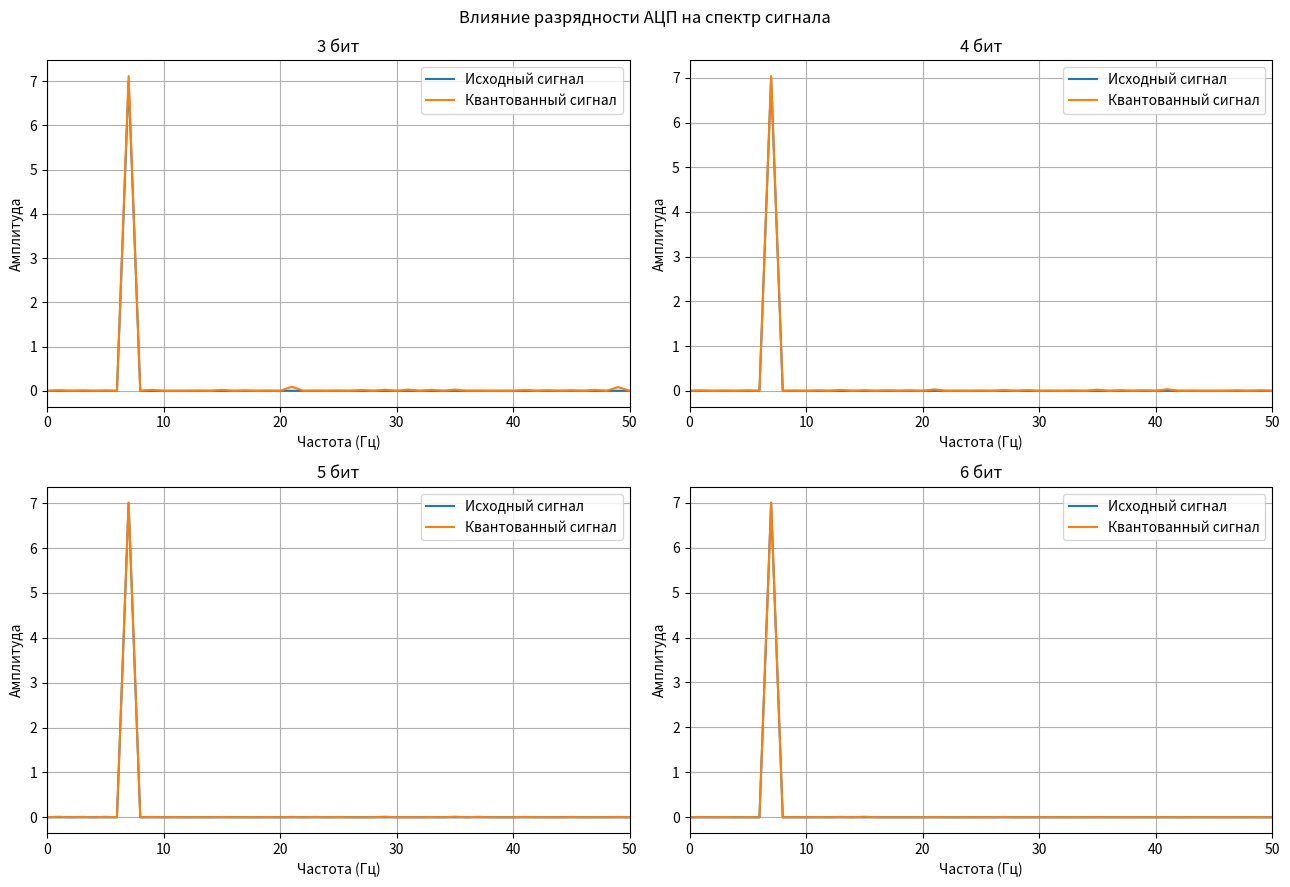
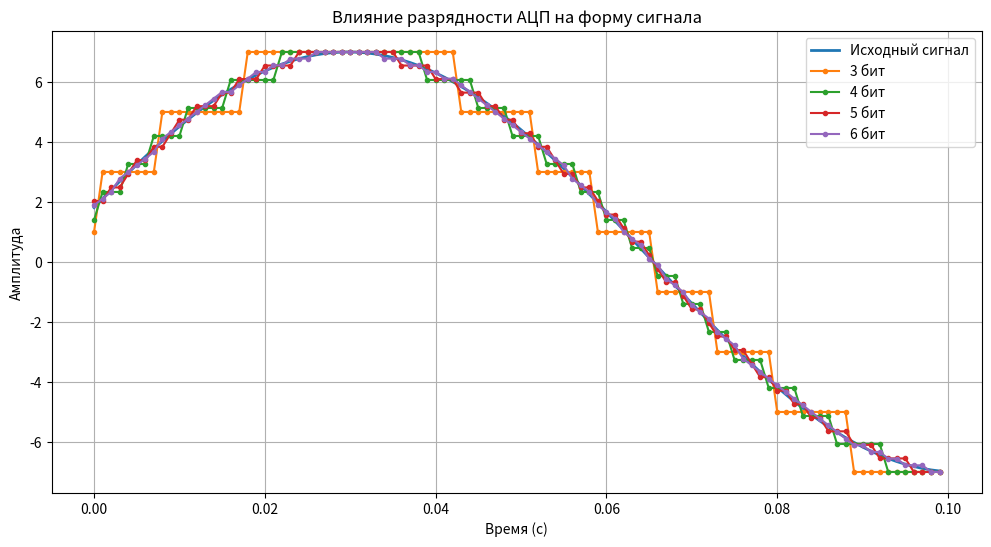

Here is the Python script that generated these plots, in order:

import numpy as np
import matplotlib.pyplot as plt
import math
import os


# Исходный сигнал
Fs = 1000
t = np.arange(0, 1, 1 / Fs)

y = 7 * np.sin(14 * np.pi * t + np.pi / 12)


# Прямое дискретное преобразование Фурье
def calculate_dft(signal, Fs):
    N = len(signal)

    frequencies = np.zeros(N // 2 + 1)
    amplitude = np.zeros(N // 2 + 1)

    n = np.arange(N)

    for k in range(N // 2 + 1):
        angle = 2 * np.pi * k * n / N

        real = np.sum(signal * np.cos(angle))
        imag = -np.sum(signal * np.sin(angle))

        amplitude[k] = math.sqrt(real ** 2 + imag ** 2) / N

        if k != 0 and not (N % 2 == 0 and k == N // 2):
            amplitude[k] *= 2

        frequencies[k] = k * Fs / N

    return frequencies, amplitude


# Квантование сигнала с учетом разрядности АЦП
def quantize_signal(signal, bits):
    levels = 2 ** bits

    signal_min = np.min(signal)
    signal_max = np.max(signal)

    # Преобразование амплитуд в диапазон цифровых кодов
    codes = (
        (signal - signal_min) /
        (signal_max - signal_min) *
        (levels - 1)
    )

    # Округление до ближайшего цифрового кода
    codes = np.round(codes)

    # Ограничение кодов диапазоном АЦП
    codes = np.clip(codes, 0, levels - 1)

    # Восстановление амплитудного диапазона
    restored = (
        codes / (levels - 1) *
        (signal_max - signal_min) + signal_min
    )

    return restored


# Спектр исходного сигнала
frequencies, amplitude_original = calculate_dft(y, Fs)

# Разрядности АЦП
bit_depths = [3, 4, 5, 6]

os.makedirs("results/graphs", exist_ok=True)


fig, axes = plt.subplots(2, 2, figsize=(13, 9))
axes = axes.flatten()

print("Результаты квантования:\n")

errors = []

for i, bits in enumerate(bit_depths):

    # Квантование сигнала
    y_quantized = quantize_signal(y, bits)

    # Количество уровней
    levels = 2 ** bits

    # Средняя абсолютная ошибка квантования
    error = np.mean(np.abs(y - y_quantized))
    errors.append(error)

    # ДПФ квантованного сигнала
    frequencies_q, amplitude_q = calculate_dft(y_quantized, Fs)

    print("Разрядность АЦП:", bits, "бит")
    print("Количество уровней:", levels)
    print("Диапазон цифровых кодов: 0 -", levels - 1)
    print("Средняя ошибка квантования:", error)
    print()

    # Сравнение спектров
    axes[i].plot(
        frequencies,
        amplitude_original,
        label="Исходный сигнал"
    )

    axes[i].plot(
        frequencies_q,
        amplitude_q,
        label="Квантованный сигнал"
    )

    axes[i].set_title(str(bits) + " бит")
    axes[i].set_xlabel("Частота (Гц)")
    axes[i].set_ylabel("Амплитуда")
    axes[i].set_xlim(0, 50)
    axes[i].grid(True)
    axes[i].legend()


plt.suptitle("Влияние разрядности АЦП на спектр сигнала")
plt.tight_layout()

plt.savefig(
    "results/graphs/task13_quantization.png",
    dpi=150
)

plt.show()



plt.figure(figsize=(12, 6))

plt.plot(
    t[:100],
    y[:100],
    label="Исходный сигнал",
    linewidth=2
)

for bits in bit_depths:

    y_quantized = quantize_signal(y, bits)

    plt.plot(
        t[:100],
        y_quantized[:100],
        marker=".",
        label=str(bits) + " бит"
    )

plt.xlabel("Время (с)")
plt.ylabel("Амплитуда")
plt.title("Влияние разрядности АЦП на форму сигнала")
plt.grid(True)
plt.legend()

plt.savefig(
    "results/graphs/task13_quantization_signal.png",
    dpi=150
)

plt.show()



print("Сравнение средней ошибки квантования:")

for i in range(len(bit_depths)):
    print(
        bit_depths[i],
        "бит:",
        round(errors[i], 6)
    )
